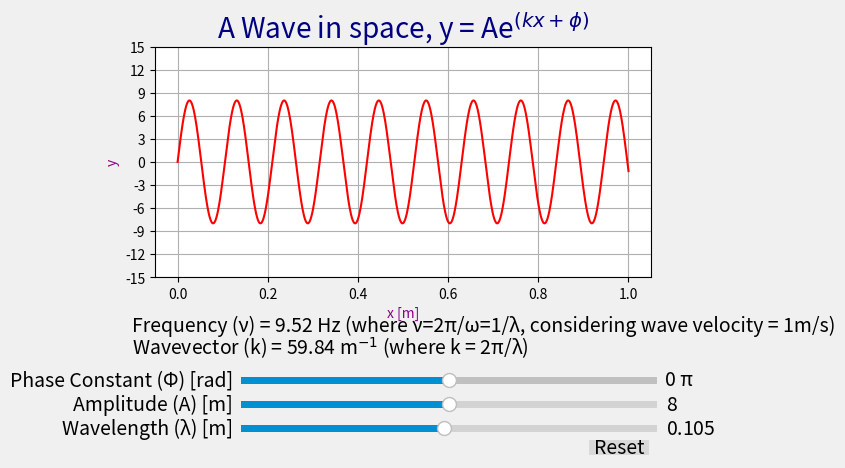

This chart was generated by the following Python code:
import numpy as np
import matplotlib.pyplot as plt
from matplotlib.widgets import Slider, Button
from matplotlib.widgets import TextBox
from math import pi as pi


# Define the parametrized function to be plotted.
def f(x, amplitude, wavelength, a):
    λ = wavelength
    return amplitude * np.sin(2 * np.pi * x/λ + np.pi * a)
x = np.linspace(0, 1, 1000)

# Define initial parameters
init_amplitude = 8
init_wavelength = 0.105
init_a = 0
# Creating the figure and the line that has to be manipulated.
fig, ax = plt.subplots()
line, = ax.plot( x, f(x, init_amplitude, init_wavelength, init_a), color='r')
ax.set_xlabel('x [m]', color='darkmagenta')
ax.set_ylabel('y', color='darkmagenta')
plt.style.use('fivethirtyeight')
ax.grid(True)
plt.yticks(np.arange(-15, 16, 3))
plt.title('A Wave in space, y = Ae$^{(kx+\phi)}$', fontstyle='oblique', color='navy')

# adjusting the main plot to make room for the sliders.

fig.subplots_adjust(bottom=0.40)

# Making horizontal sliders to control the wavelength, the amplitude and the phase.
axfreq =fig.add_axes([0.26, 0.07, 0.65, 0.03])
wavelength_slider = Slider(
    ax=axfreq,
    label='Wavelength (λ) [m]',
    valmin=0.015,
    valmax=0.2,
    valstep=0.01,
    valinit=init_wavelength,
)

axamp = fig.add_axes([0.26, 0.12, 0.65, 0.03])
amp_slider = Slider(
    ax=axamp,
    label="Amplitude (A) [m]",
    valmin=1,
    valmax=15,
    valstep=1,
    valinit=init_amplitude,
)

axphi = fig.add_axes([0.26, 0.17, 0.65, 0.03])
phi_slider = Slider(
    ax=axphi,
    label='Phase Constant (Φ) [rad]',
    valmin=-2,
    valmax=2,
    valinit=init_a,
    initcolor='r',
    track_color='silver',
)
# Remove the slider text to add text box instead.

phi_slider.valtext.set_visible(False)

#ax_box = plt.axes([0.2, 0.28, 0.1, 0.07])

# Creating text box for Wavevector, Frequency and also for phase constant to show it in terms of multiples of π.

text = ax.text(-0.1,- 25, f"Wavevector (k) = {round(2*np.pi/wavelength_slider.val,2)} " "m$^{-1}$" " (where k = 2π/λ)")
text1 = ax.text(1.08, -29, f"{round(phi_slider.val, 2)} π")
text2 = ax.text(-0.1,- 22, f"Frequency (ν) = {round(1/wavelength_slider.val,2)} " "Hz" " (where ν=2π/ω=1/λ, considering wave velocity = 1m/s)")



# Defining the function to be called anytime a slider's value changes
def update(val):
    global text
    global text1
    global text2
    line.set_ydata(f(x, amp_slider.val, wavelength_slider.val, phi_slider.val))

    #Make text visible after the change in slider value to avoid overlap.
    text.set_visible(False)
    text1.set_visible(False)
    text2.set_visible(False)

    #Assuming wave velocity = 1 m/s

    #Creating text box for Wavevector, Frequency and also for phase constant.

    text = ax.text(-0.1,- 25, f"Wavevector (k) = {round(2*np.pi/wavelength_slider.val,2)} " "m$^{-1}$" " (where k = 2π/λ)")
    text1 = ax.text(1.08, -29, f"{round(phi_slider.val,2)} π")
    text2 = ax.text(-0.1, - 22, f"Frequency (ν) = {round(1 / wavelength_slider.val, 2)} " "Hz" " (where ν=2π/ω=1/λ, considering wave velocity = 1m/s)")

    fig.canvas.draw_idle()

# registering the update function with each slider

wavelength_slider.on_changed(update)
amp_slider.on_changed(update)
phi_slider.on_changed(update)

# Creating a `matplotlib.widgets.Button` to reset the sliders to initial values.

resetax = fig.add_axes([0.8, 0.025, 0.1, 0.04])
button = Button(resetax, 'Reset', hovercolor='0.975')

def reset(event):
    wavelength_slider.reset()
    amp_slider.reset()
    phi_slider.reset()
button.on_clicked(reset)

plt.show()
